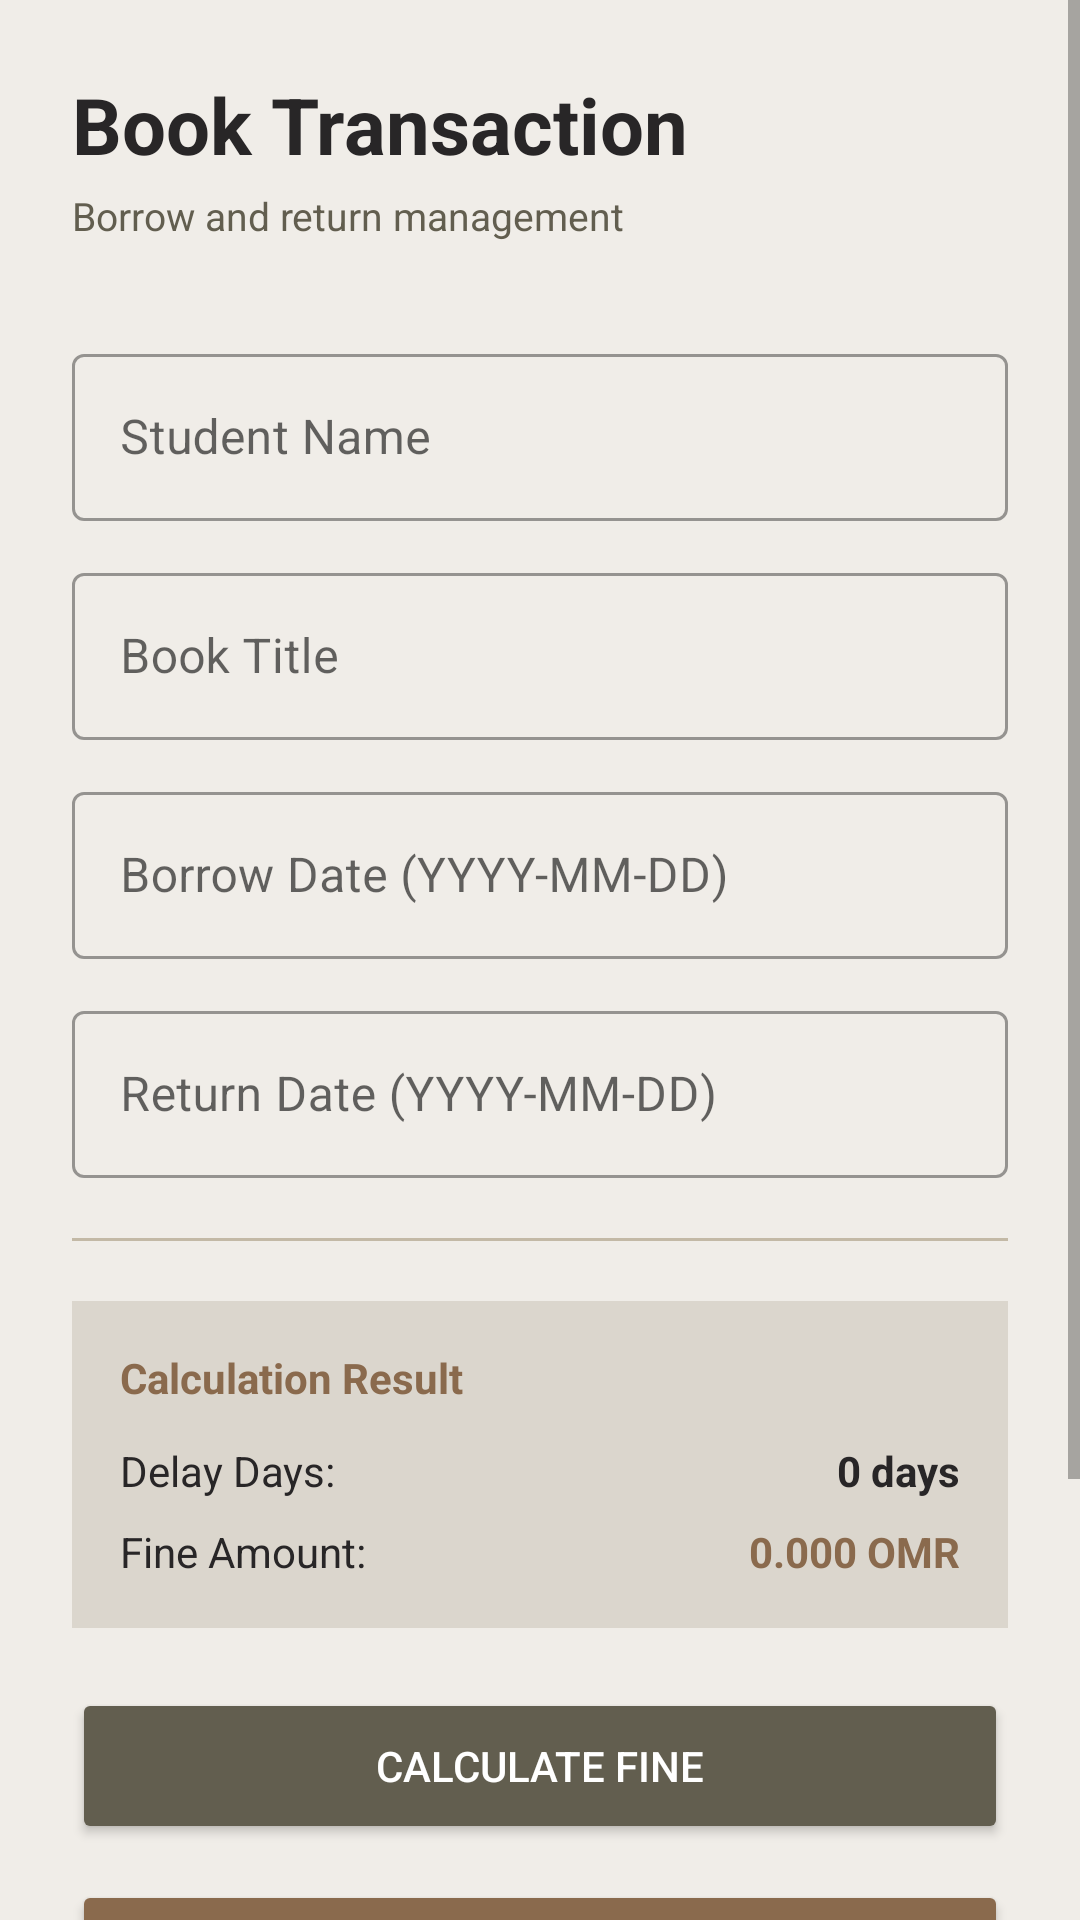

Produce the Android XML layout that renders to this screen, including the resource entries it uses.
<!-- AndroidManifest.xml: application theme Theme.HadeelzLibrary -->
<!-- res/layout/activity_transaction.xml -->
<?xml version="1.0" encoding="utf-8"?>
<ScrollView xmlns:android="http://schemas.android.com/apk/res/android"
    android:layout_width="match_parent"
    android:layout_height="match_parent"
    android:background="@color/bg_main">

    <LinearLayout
        android:layout_width="match_parent"
        android:layout_height="wrap_content"
        android:orientation="vertical"
        android:padding="24dp">

        
        <TextView
            android:layout_width="wrap_content"
            android:layout_height="wrap_content"
            android:text="Book Transaction"
            android:textSize="26sp"
            android:textStyle="bold"
            android:textColor="@color/slate"
            android:layout_marginBottom="4dp"/>

        <TextView
            android:layout_width="wrap_content"
            android:layout_height="wrap_content"
            android:text="Borrow and return management"
            android:textSize="13sp"
            android:textColor="@color/olive"
            android:layout_marginBottom="32dp"/>

        
        <com.google.android.material.textfield.TextInputLayout
            android:layout_width="match_parent"
            android:layout_height="wrap_content"
            android:hint="Student Name"
            style="@style/Widget.MaterialComponents.TextInputLayout.OutlinedBox"
            android:layout_marginBottom="12dp">

            <com.google.android.material.textfield.TextInputEditText
                android:id="@+id/editStudentName"
                android:layout_width="match_parent"
                android:layout_height="wrap_content"
                android:inputType="textPersonName"
                android:textColor="@color/slate"/>

        </com.google.android.material.textfield.TextInputLayout>

        
        <com.google.android.material.textfield.TextInputLayout
            android:layout_width="match_parent"
            android:layout_height="wrap_content"
            android:hint="Book Title"
            style="@style/Widget.MaterialComponents.TextInputLayout.OutlinedBox"
            android:layout_marginBottom="12dp">

            <com.google.android.material.textfield.TextInputEditText
                android:id="@+id/editBookTitle"
                android:layout_width="match_parent"
                android:layout_height="wrap_content"
                android:textColor="@color/slate"/>

        </com.google.android.material.textfield.TextInputLayout>

        
        <com.google.android.material.textfield.TextInputLayout
            android:layout_width="match_parent"
            android:layout_height="wrap_content"
            android:hint="Borrow Date (YYYY-MM-DD)"
            style="@style/Widget.MaterialComponents.TextInputLayout.OutlinedBox"
            android:layout_marginBottom="12dp">

            <com.google.android.material.textfield.TextInputEditText
                android:id="@+id/editBorrowDate"
                android:layout_width="match_parent"
                android:layout_height="wrap_content"
                android:inputType="date"
                android:textColor="@color/slate"/>

        </com.google.android.material.textfield.TextInputLayout>

        
        <com.google.android.material.textfield.TextInputLayout
            android:layout_width="match_parent"
            android:layout_height="wrap_content"
            android:hint="Return Date (YYYY-MM-DD)"
            style="@style/Widget.MaterialComponents.TextInputLayout.OutlinedBox"
            android:layout_marginBottom="20dp">

            <com.google.android.material.textfield.TextInputEditText
                android:id="@+id/editReturnDate"
                android:layout_width="match_parent"
                android:layout_height="wrap_content"
                android:inputType="date"
                android:textColor="@color/slate"/>

        </com.google.android.material.textfield.TextInputLayout>

        
        <View
            android:layout_width="match_parent"
            android:layout_height="1dp"
            android:background="@color/burlap"
            android:layout_marginBottom="20dp"/>

        
        <LinearLayout
            android:layout_width="match_parent"
            android:layout_height="wrap_content"
            android:orientation="vertical"
            android:background="@color/coconut"
            android:padding="16dp"
            android:layout_marginBottom="20dp">

            <TextView
                android:layout_width="wrap_content"
                android:layout_height="wrap_content"
                android:text="Calculation Result"
                android:textSize="14sp"
                android:textStyle="bold"
                android:textColor="@color/cinnamon"
                android:layout_marginBottom="12dp"/>

            
            <LinearLayout
                android:layout_width="match_parent"
                android:layout_height="wrap_content"
                android:orientation="horizontal"
                android:layout_marginBottom="8dp">

                <TextView
                    android:layout_width="0dp"
                    android:layout_height="wrap_content"
                    android:layout_weight="1"
                    android:text="Delay Days:"
                    android:textColor="@color/slate"
                    android:textSize="14sp"/>

                <TextView
                    android:id="@+id/txtDelayDays"
                    android:layout_width="wrap_content"
                    android:layout_height="wrap_content"
                    android:text="0 days"
                    android:textColor="@color/slate"
                    android:textStyle="bold"
                    android:textSize="14sp"/>

            </LinearLayout>

            
            <LinearLayout
                android:layout_width="match_parent"
                android:layout_height="wrap_content"
                android:orientation="horizontal">

                <TextView
                    android:layout_width="0dp"
                    android:layout_height="wrap_content"
                    android:layout_weight="1"
                    android:text="Fine Amount:"
                    android:textColor="@color/slate"
                    android:textSize="14sp"/>

                <TextView
                    android:id="@+id/txtFineAmount"
                    android:layout_width="wrap_content"
                    android:layout_height="wrap_content"
                    android:text="0.000 OMR"
                    android:textColor="@color/cinnamon"
                    android:textStyle="bold"
                    android:textSize="14sp"/>

            </LinearLayout>

        </LinearLayout>

        
        <Button
            android:id="@+id/btnCalculate"
            android:layout_width="match_parent"
            android:layout_height="52dp"
            android:text="Calculate Fine"
            android:textColor="@color/white"
            android:backgroundTint="@color/olive"
            android:layout_marginBottom="12dp"/>

        
        <Button
            android:id="@+id/btnSaveTransaction"
            android:layout_width="match_parent"
            android:layout_height="52dp"
            android:text="Save Transaction"
            android:textColor="@color/white"
            android:backgroundTint="@color/cinnamon"
            android:layout_marginBottom="12dp"/>

        
        <Button
            android:id="@+id/btnReset"
            android:layout_width="match_parent"
            android:layout_height="52dp"
            android:text="Reset"
            android:textColor="@color/white"
            android:backgroundTint="@color/slate"
            android:layout_marginBottom="12dp"/>

        
        <Button
            android:id="@+id/btnBack"
            android:layout_width="match_parent"
            android:layout_height="52dp"
            android:text="Back to Dashboard"
            android:textColor="@color/slate"
            android:backgroundTint="@color/burlap"/>

    </LinearLayout>
</ScrollView>
<!-- resources referenced by this layout -->
<resources>
  <color name="bg_main">#F0EDE8</color>
  <color name="burlap">#C3B9A6</color>
  <color name="cinnamon">#8A6A4D</color>
  <color name="coconut">#DBD6CD</color>
  <color name="olive">#625E4F</color>
  <color name="slate">#282627</color>
  <color name="white">#FFFFFF</color>
  <style name="Theme.HadeelzLibrary" parent="Base.Theme.HadeelzLibrary" />
  <style name="Base.Theme.HadeelzLibrary" parent="Theme.MaterialComponents.DayNight.NoActionBar">
          
          
      </style>
</resources>
